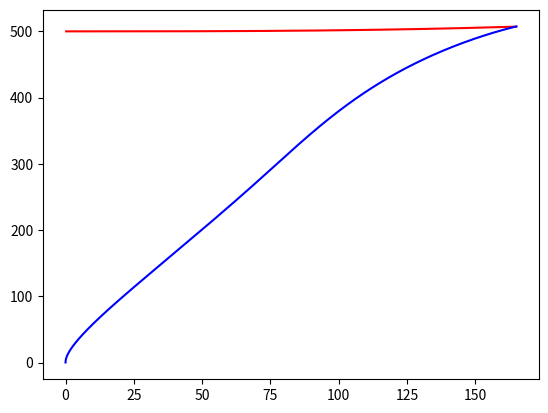

Source code (Python):
import numpy as np
import pandas as pd
import matplotlib.pyplot as plt


class vehicle():
  pos = np.zeros((2,1))
  vel = np.zeros((2,1))
  
  def __init__(self, pos, vel) -> None:
      self.pos = pos
      self.vel = vel
  
  def states(self):
    return [self.pos, self.vel]

  def propagate(self, dt, accel):
    # propagate states by dt with accel in body frame
    self.pos += self.vel*dt
    velAng = -np.arctan2(self.vel[1], self.vel[0])
    ROT = np.array([[np.cos(velAng), np.sin(velAng)], [-np.sin(velAng), np.cos(velAng)]])
    accelCart = np.dot( ROT, accel)
    self.vel += accelCart*dt


t0, t = 0.0, 0.0
tf = 100
dt = 0.01

tgt = vehicle(np.array([   0.0, 500.0]), np.array([25.0,  0.0]))
msl = vehicle(np.array([   0.0,   0.0]), np.array([ 0.0, 20.0]))
tgt_pos_prev = np.array([0.0, 0.0])
msl_pos_prev = np.array([0.0, 0.0])
r_dot = 0.0
r_dot_prev = 0.0
TM = pd.DataFrame({
    "time" : np.array([]),
    "tgt_x": np.array([]),
    "tgt_y": np.array([]),
    "msl_x": np.array([]),
    "msl_y": np.array([]),
    "tgt_dx": np.array([]),
    "tgt_dy": np.array([]),
    "msl_dx": np.array([]),
    "msl_dy": np.array([]),
})
ind = 0

while t < tf:
  t += dt

  # Missile Thrust profile
  if t < 2:
    thrust = 50*t
  elif t < 3.5:
    thrust = 100
  else:
    thrust = 0
  # drag = 1/2 rho v^2 beta
  beta = 0.0075
  rho = 1.12
  drag = 1/2*rho*np.linalg.norm(msl.vel)**2*beta
  msl_thrust = thrust - drag

  # missile guidance law
  # PN -> LOS_dot = 0
  #   a = N V_r V_msl_unit x Omega
  Tgt_pos_3d = np.append(tgt.pos, 0)
  Tgt_vel_3d = np.append(tgt.vel, 0)
  Msl_pos_3d = np.append(msl.pos, 0)
  Msl_vel_3d = np.append(msl.vel, 0)
  P_r = Tgt_pos_3d - Msl_pos_3d
  V_r = Tgt_vel_3d - Msl_vel_3d
  V_msl_unit = Msl_vel_3d / np.linalg.norm(Msl_vel_3d)
  Omega = np.cross(P_r, V_r) / np.dot(P_r, P_r)
  N = 3
  # a = -np.dot(N*np.dot(V_r, V_msl_unit), Omega)
  a = N*np.linalg.norm(V_r) * np.cross(V_msl_unit, Omega)
  a = min([a[0], 5])

  # propagate states
  tgt_pos_prev = np.copy(tgt.pos)
  tgt_vel_prev = np.copy(tgt.vel)
  msl_pos_prev = np.copy(msl.pos)
  msl_vel_prev = np.copy(msl.vel)
  a_T = 1*np.sin(2*np.pi*0.025*t)
  tgt.propagate(dt, np.array([0,a_T]))
  msl.propagate(dt, np.array([msl_thrust,a]))
  
  # parameters
  r = np.linalg.norm(tgt.pos - msl.pos)
  r_unit = (tgt.pos - msl.pos)/r
  r_dot_prev = r_dot
  r_dot = np.dot( (tgt.vel - msl.pos), r_unit)
  
  # get tm (do better)
  TM.loc[len(TM.index)] = [t, tgt.pos[0], tgt.pos[1], msl.pos[0], msl.pos[1], tgt.vel[0], tgt.vel[1], msl.vel[0], msl.vel[1]]

  ind += 1
  # exit if positive range rate
  if r_dot > 0.0:
    
    # # Calculate PCA
    r_dot_temp = r_dot_prev
    t_temp = t-dt
    tgt.pos = tgt_pos_prev
    tgt.vel = tgt_vel_prev
    msl.pos = msl_pos_prev
    msl.vel = msl_vel_prev
    while r_dot_temp > 0.0:
      t_temp =+ dt/10
      tgt.propagate(dt/10, np.array([0,a_T]))
      msl.propagate(dt/10, np.array([msl_thrust,a]))

      r = np.linalg.norm(tgt.pos - msl.pos)
      r_unit = (tgt.pos - msl.pos)/r
      r_dot_temp = np.dot( (tgt.vel - msl.pos), r_unit)
      
    print("t = ", t)
    missDist = np.linalg.norm(tgt.pos - msl.pos)
    print("miss = ", missDist )

    # score output:
    score = 100-missDist - r_dot_prev
    print('score = ', score)
    break

# print out engagment
plt.figure
plt.plot(TM.tgt_x, TM.tgt_y, color='red')
plt.plot(TM.msl_x, TM.msl_y, color='blue')
